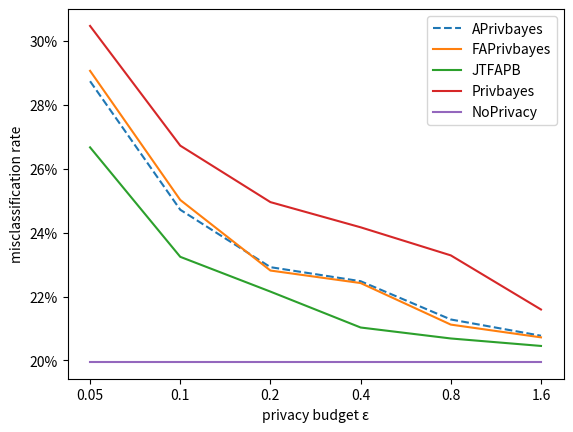

Here is the Python script that generated this plot:
# python3
# -*- coding: utf-8 -*-
# @Time    : 2020/7/2 17:01
# @Author  : qixuejian
# @FileName: figure.py
# @Software: PyCharm
import numpy as np
import matplotlib.pyplot as plt
from matplotlib.ticker import FuncFormatter


def to_percent(temp, position):
    return '%1.0f' % (100*temp) + '%'


a1 = [0.712632,	0.752845,	0.770815,	0.775208,	0.787182,	0.79227]
x = range(0, 6)
b1 = [0.695329,	0.732789,	0.750463,	0.758341	,0.767126	,0.784059]
b2 = [0.7093787,0.749787,0.77187,0.775787,0.788787,0.7927787]
b3 = [0.733329,0.7675789,0.778463,0.78969341,0.793126,0.795463]

c1 = [0.800463,0.800463,0.800463,0.800463,0.800463,0.800463]
d = [1, 1, 1, 1, 1, 1]
at = np.array(a1)
bt = np.array(b1)
ct = np.array(c1)
t2 = np.array(b2)
t3 = np.array(b3)
dt = np.array(d)
a = list(dt - at)
b = list(dt - bt)
c = list(dt - ct)
c11 = list(dt - t2)

c21 = list(dt - t3)
plt.plot(x, a, label='APrivbayes', linestyle='--')

plt.plot(x, c11, label='FAPrivbayes')
plt.plot(x, c21, label='JTFAPB')
plt.plot(x, b, label='Privbayes')
plt.plot(x, c, label='NoPrivacy')

_xtick_labels = [0.05, 0.1, 0.2, 0.4, 0.8, 1.6]
plt.xticks(x, _xtick_labels)
plt.legend(loc=0) # upperleft : 左上角
plt.ylabel('misclassification rate')
plt.xlabel('privacy budget ε')
plt.gca().yaxis.set_major_formatter(FuncFormatter(to_percent))
plt.savefig('nltcs-traveling')
plt.show()